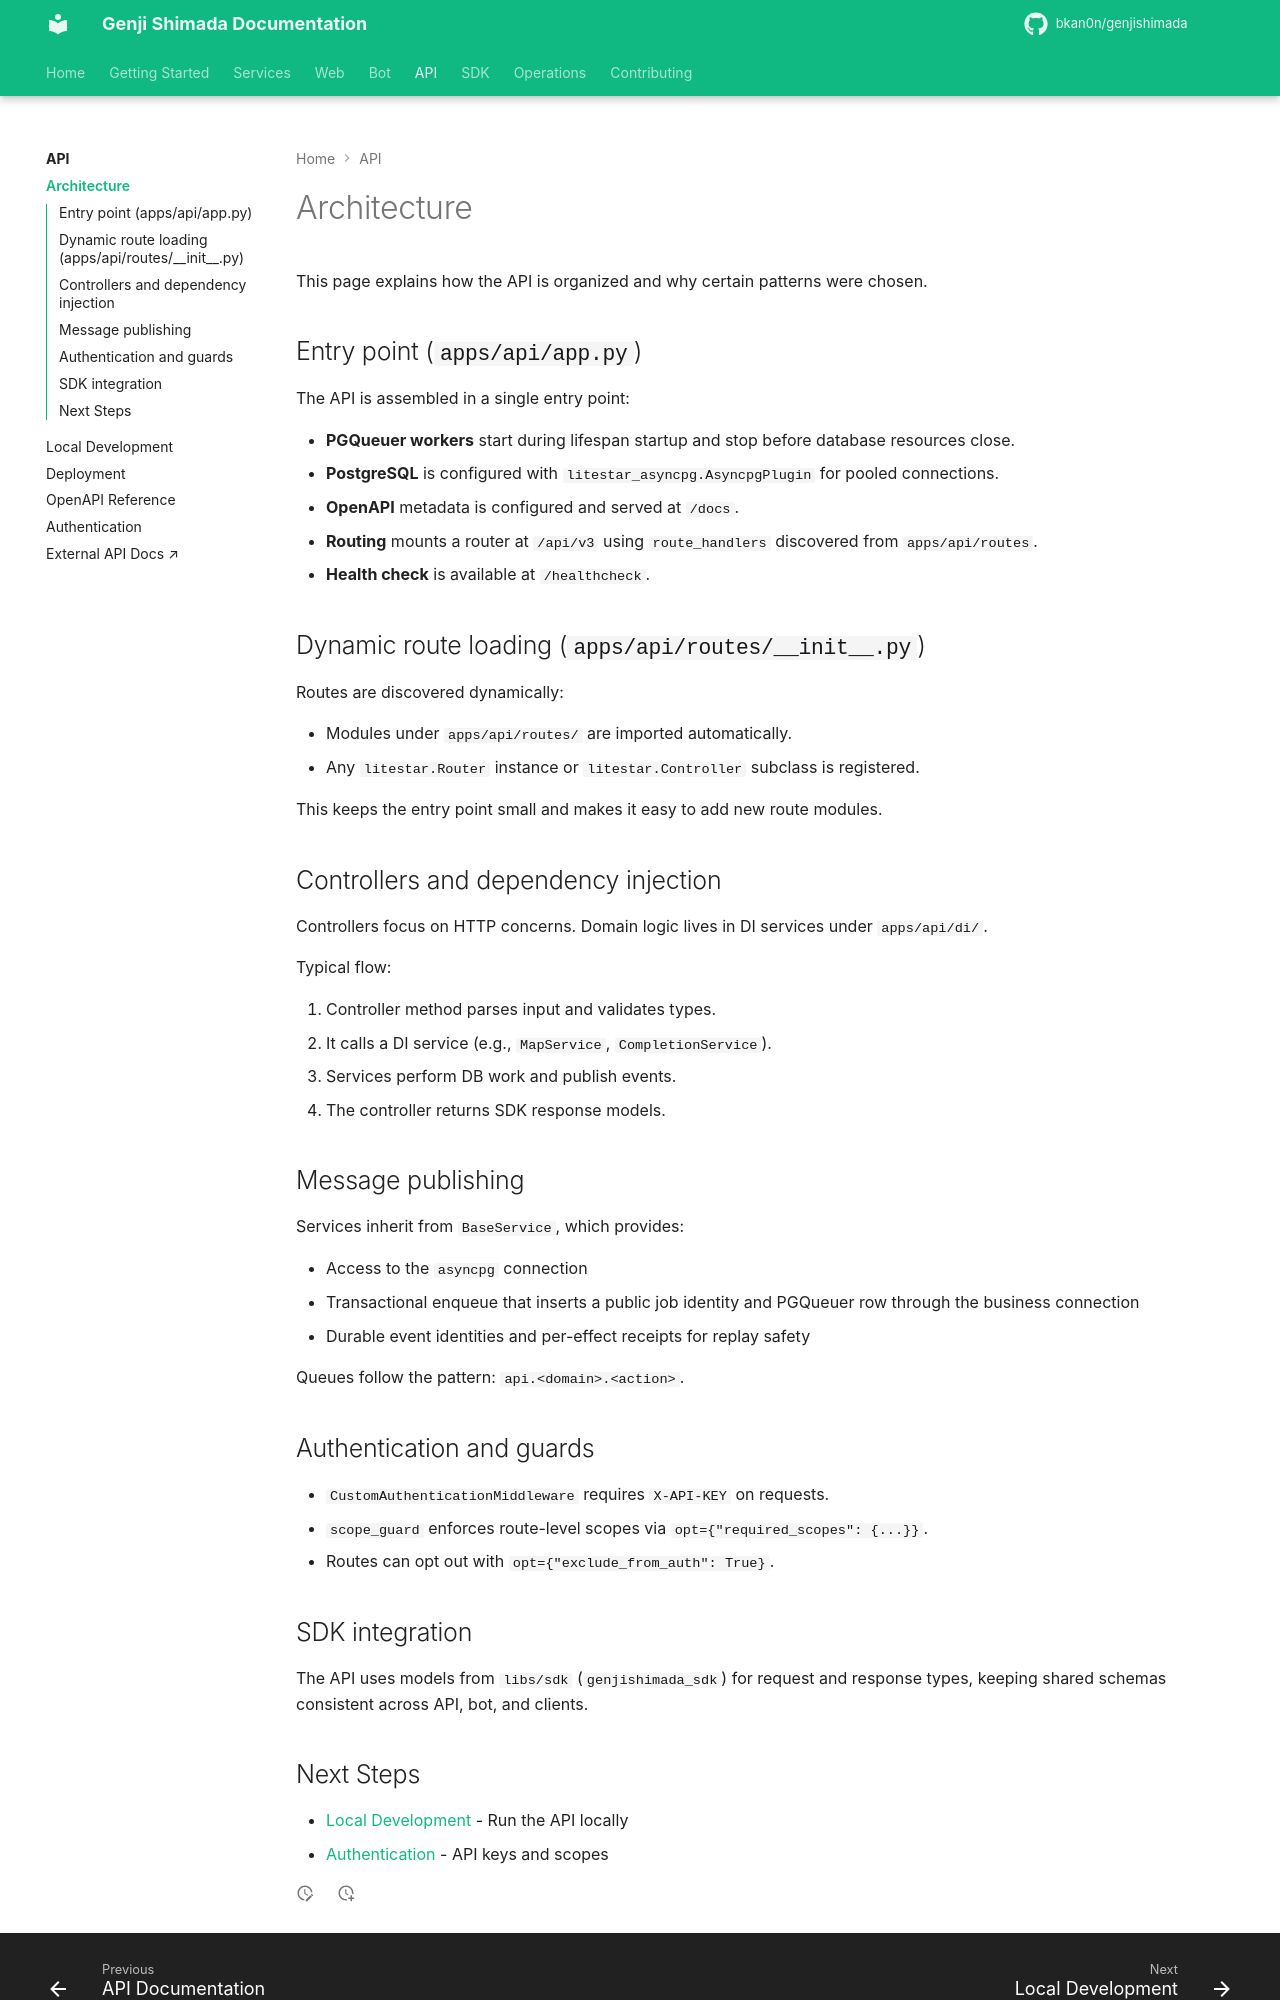

repository: bkan0n/genjishimada · page: api/architecture/index.html · generator: mkdocs

# Architecture

This page explains how the API is organized and why certain patterns were chosen.

## Entry point (`apps/api/app.py`)

The API is assembled in a single entry point:

- **PGQueuer workers** start during lifespan startup and stop before database resources close.
- **PostgreSQL** is configured with `litestar_asyncpg.AsyncpgPlugin` for pooled connections.
- **OpenAPI** metadata is configured and served at `/docs`.
- **Routing** mounts a router at `/api/v3` using `route_handlers` discovered from `apps/api/routes`.
- **Health check** is available at `/healthcheck`.

## Dynamic route loading (`apps/api/routes/__init__.py`)

Routes are discovered dynamically:

- Modules under `apps/api/routes/` are imported automatically.
- Any `litestar.Router` instance or `litestar.Controller` subclass is registered.

This keeps the entry point small and makes it easy to add new route modules.

## Controllers and dependency injection

Controllers focus on HTTP concerns. Domain logic lives in DI services under `apps/api/di/`.

Typical flow:

1. Controller method parses input and validates types.
2. It calls a DI service (e.g., `MapService`, `CompletionService`).
3. Services perform DB work and publish events.
4. The controller returns SDK response models.

## Message publishing

Services inherit from `BaseService`, which provides:

- Access to the `asyncpg` connection
- Transactional enqueue that inserts a public job identity and PGQueuer row through the business connection
- Durable event identities and per-effect receipts for replay safety

Queues follow the pattern: `api.<domain>.<action>`.

## Authentication and guards

- `CustomAuthenticationMiddleware` requires `X-API-KEY` on requests.
- `scope_guard` enforces route-level scopes via `opt={"required_scopes": {...}}`.
- Routes can opt out with `opt={"exclude_from_auth": True}`.

## SDK integration

The API uses models from `libs/sdk` (`genjishimada_sdk`) for request and response types, keeping shared schemas consistent across API, bot, and clients.
